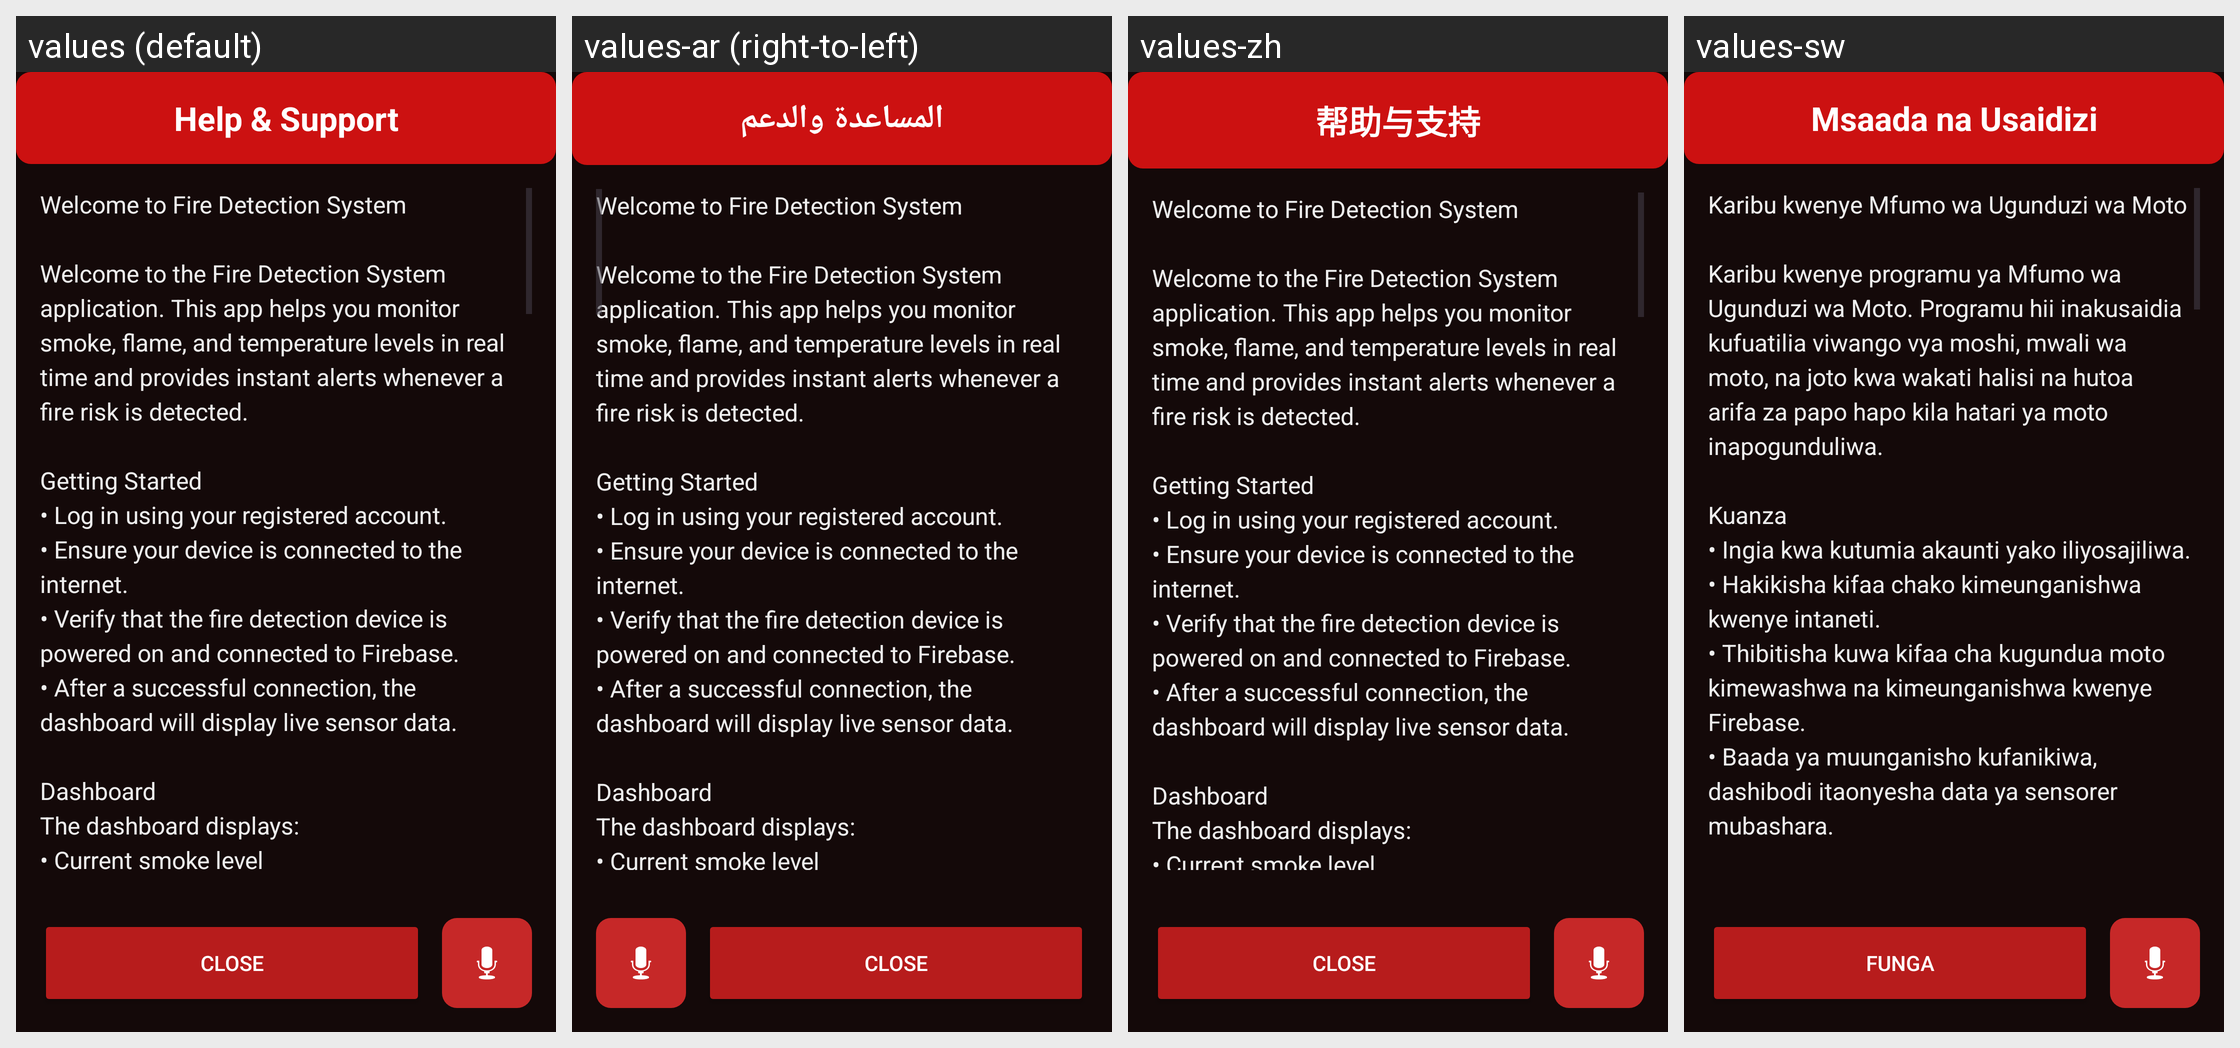

The Android screen above is rendered under several locales of the same app. Produce the string resources it draws, with the default and per-locale values.
Android screen res/layout/activity_help_support.xml rendered under 4 locales, left to right: values (default), values-ar (right-to-left), values-zh, values-sw. Device: Nexus 5 (rendered at 1080×1920; each locale shown at half size, 540×960, under a caption strip naming it); theme Theme.Firedetectionstystem1.
Other locales in the repository, not shown: values-es.
Strings drawn on this screen, with the default value and each locale's value (text and hints the layout hard-codes, and strings that could not be matched under every locale, appear in the picture but are not listed):

help_support
  values: Help & Support
  values-ar: المساعدة والدعم
  values-zh: 帮助与支持
  values-sw: Msaada na Usaidizi

help_support_full_text
  values: Welcome to Fire Detection System
      
      Welcome to the Fire Detection System application. This app helps you monitor smoke, flame, and temperature levels in real time and provides instant alerts whenever a fire risk is detected.
      
      Getting Started
      • Log in using your registered account.
      • Ensure your device is connected to the internet.
      • Verify that the fire detection device is powered on and connected …[clipped]
  values-ar: Welcome to Fire Detection System
      
      Welcome to the Fire Detection System application. This app helps you monitor smoke, flame, and temperature levels in real time and provides instant alerts whenever a fire risk is detected.
      
      Getting Started
      • Log in using your registered account.
      • Ensure your device is connected to the internet.
      • Verify that the fire detection device is powered on and connected …[clipped]
  values-zh: Welcome to Fire Detection System
      
      Welcome to the Fire Detection System application. This app helps you monitor smoke, flame, and temperature levels in real time and provides instant alerts whenever a fire risk is detected.
      
      Getting Started
      • Log in using your registered account.
      • Ensure your device is connected to the internet.
      • Verify that the fire detection device is powered on and connected …[clipped]
  values-sw: Karibu kwenye Mfumo wa Ugunduzi wa Moto
      
      Karibu kwenye programu ya Mfumo wa Ugunduzi wa Moto. Programu hii inakusaidia kufuatilia viwango vya moshi, mwali wa moto, na joto kwa wakati halisi na hutoa arifa za papo hapo kila hatari ya moto inapogunduliwa.
      
      Kuanza
      • Ingia kwa kutumia akaunti yako iliyosajiliwa.
      • Hakikisha kifaa chako kimeunganishwa kwenye intaneti.
      • Thibitisha kuwa kifaa cha …[clipped]

close
  values: CLOSE
  values-ar: CLOSE  [not translated; the default value is used]
  values-zh: CLOSE  [not translated; the default value is used]
  values-sw: FUNGA
